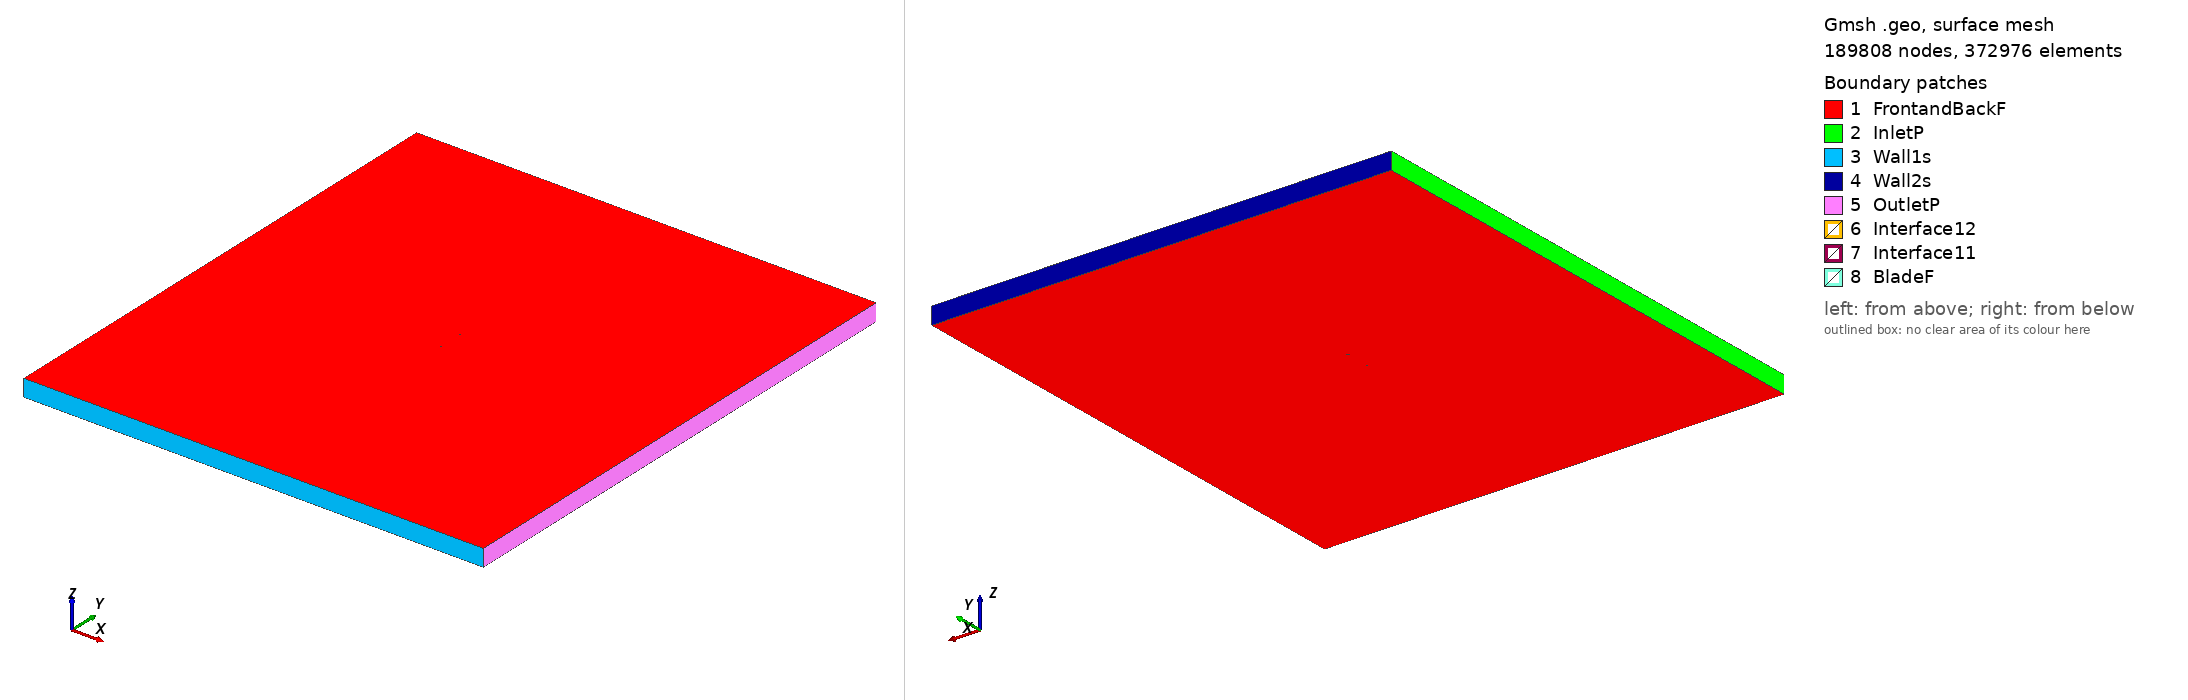

Gmsh geometry script, surface-meshed: 189808 nodes, 372976 surface elements. Boundary patches (legend numbers): 1 FrontandBackF, 2 InletP, 3 Wall1s, 4 Wall2s, 5 OutletP, 6 Interface12, 7 Interface11, 8 BladeF. Left view from above one corner, right view from below the opposite corner. Legend entries are the model's physical surfaces. The drawing asked Gmsh for element sizes between 1% and 20% of the model's largest extent; the script's own settings can give other sizes.

=== fx83w160_tsr2_1.153_aoa_-9.696.geo (drawn) ===
SetFactory("OpenCASCADE");

Point(1) = {0.074244, 0.748547, 0, 1.0};
Point(2) = {0.073175, 0.747958, 0, 1.0};
Point(3) = {0.071235, 0.746909, 0, 1.0};
Point(4) = {0.069014, 0.745733, 0, 1.0};
Point(5) = {0.066522, 0.744443, 0, 1.0};
Point(6) = {0.063769, 0.743055, 0, 1.0};
Point(7) = {0.060763, 0.741572, 0, 1.0};
Point(8) = {0.057518, 0.740011, 0, 1.0};
Point(9) = {0.054047, 0.738387, 0, 1.0};
Point(10) = {0.050363, 0.736713, 0, 1.0};
Point(11) = {0.046480, 0.735008, 0, 1.0};
Point(12) = {0.042411, 0.733290, 0, 1.0};
Point(13) = {0.038173, 0.731580, 0, 1.0};
Point(14) = {0.033783, 0.729895, 0, 1.0};
Point(15) = {0.029254, 0.728269, 0, 1.0};
Point(16) = {0.024607, 0.726699, 0, 1.0};
Point(17) = {0.019858, 0.725225, 0, 1.0};
Point(18) = {0.015024, 0.723853, 0, 1.0};
Point(19) = {0.010125, 0.722608, 0, 1.0};
Point(20) = {0.005187, 0.721467, 0, 1.0};
Point(21) = {0.000223, 0.720478, 0, 1.0};
Point(22) = {-0.004737, 0.719588, 0, 1.0};
Point(23) = {-0.009676, 0.718831, 0, 1.0};
Point(24) = {-0.014565, 0.718173, 0, 1.0};
Point(25) = {-0.019388, 0.717636, 0, 1.0};
Point(26) = {-0.024119, 0.717192, 0, 1.0};
Point(27) = {-0.028741, 0.716865, 0, 1.0};
Point(28) = {-0.033231, 0.716630, 0, 1.0};
Point(29) = {-0.037572, 0.716504, 0, 1.0};
Point(30) = {-0.041741, 0.716471, 0, 1.0};
Point(31) = {-0.045722, 0.716535, 0, 1.0};
Point(32) = {-0.049497, 0.716691, 0, 1.0};
Point(33) = {-0.053050, 0.716934, 0, 1.0};
Point(34) = {-0.056367, 0.717272, 0, 1.0};
Point(35) = {-0.059430, 0.717700, 0, 1.0};
Point(36) = {-0.062234, 0.718233, 0, 1.0};
Point(37) = {-0.064762, 0.718854, 0, 1.0};
Point(38) = {-0.067005, 0.719578, 0, 1.0};
Point(39) = {-0.068950, 0.720370, 0, 1.0};
Point(40) = {-0.070589, 0.721243, 0, 1.0};
Point(41) = {-0.071912, 0.722160, 0, 1.0};
Point(42) = {-0.072915, 0.723129, 0, 1.0};
Point(43) = {-0.073584, 0.724097, 0, 1.0};
Point(44) = {-0.073929, 0.725131, 0, 1.0};
Point(45) = {-0.073921, 0.726069, 0, 1.0};
Point(46) = {-0.073585, 0.727053, 0, 1.0};
Point(47) = {-0.072923, 0.728077, 0, 1.0};
Point(48) = {-0.071932, 0.729098, 0, 1.0};
Point(49) = {-0.070619, 0.730134, 0, 1.0};
Point(50) = {-0.068983, 0.731155, 0, 1.0};
Point(51) = {-0.067038, 0.732173, 0, 1.0};
Point(52) = {-0.064783, 0.733153, 0, 1.0};
Point(53) = {-0.062235, 0.734118, 0, 1.0};
Point(54) = {-0.059404, 0.735049, 0, 1.0};
Point(55) = {-0.056301, 0.735957, 0, 1.0};
Point(56) = {-0.052940, 0.736844, 0, 1.0};
Point(57) = {-0.049339, 0.737709, 0, 1.0};
Point(58) = {-0.045513, 0.738551, 0, 1.0};
Point(59) = {-0.041476, 0.739354, 0, 1.0};
Point(60) = {-0.037246, 0.740125, 0, 1.0};
Point(61) = {-0.032837, 0.740839, 0, 1.0};
Point(62) = {-0.028273, 0.741506, 0, 1.0};
Point(63) = {-0.023569, 0.742102, 0, 1.0};
Point(64) = {-0.018748, 0.742653, 0, 1.0};
Point(65) = {-0.013825, 0.743113, 0, 1.0};
Point(66) = {-0.008822, 0.743501, 0, 1.0};
Point(67) = {-0.003760, 0.743785, 0, 1.0};
Point(68) = {0.001336, 0.744006, 0, 1.0};
Point(69) = {0.006450, 0.744116, 0, 1.0};
Point(70) = {0.011542, 0.744232, 0, 1.0};
Point(71) = {0.016590, 0.744353, 0, 1.0};
Point(72) = {0.021566, 0.744500, 0, 1.0};
Point(73) = {0.026451, 0.744676, 0, 1.0};
Point(74) = {0.031220, 0.744899, 0, 1.0};
Point(75) = {0.035855, 0.745151, 0, 1.0};
Point(76) = {0.040334, 0.745447, 0, 1.0};
Point(77) = {0.044640, 0.745777, 0, 1.0};
Point(78) = {0.048752, 0.746144, 0, 1.0};
Point(79) = {0.052654, 0.746542, 0, 1.0};
Point(80) = {0.056330, 0.746968, 0, 1.0};
Point(81) = {0.059765, 0.747417, 0, 1.0};
Point(82) = {0.062945, 0.747877, 0, 1.0};
Point(83) = {0.065854, 0.748355, 0, 1.0};
Point(84) = {0.068485, 0.748830, 0, 1.0};
Point(85) = {0.070828, 0.749293, 0, 1.0};
Point(86) = {0.072871, 0.749738, 0, 1.0};
Point(87) = {0.073996, 0.750000, 0, 1.0};
Point(88) = {-0.074244, -0.748547, 0, 1.0};
Point(89) = {-0.073175, -0.747958, 0, 1.0};
Point(90) = {-0.071235, -0.746909, 0, 1.0};
Point(91) = {-0.069014, -0.745733, 0, 1.0};
Point(92) = {-0.066522, -0.744443, 0, 1.0};
Point(93) = {-0.063769, -0.743055, 0, 1.0};
Point(94) = {-0.060763, -0.741572, 0, 1.0};
Point(95) = {-0.057518, -0.740011, 0, 1.0};
Point(96) = {-0.054047, -0.738387, 0, 1.0};
Point(97) = {-0.050363, -0.736713, 0, 1.0};
Point(98) = {-0.046480, -0.735008, 0, 1.0};
Point(99) = {-0.042411, -0.733290, 0, 1.0};
Point(100) = {-0.038173, -0.731580, 0, 1.0};
Point(101) = {-0.033783, -0.729895, 0, 1.0};
Point(102) = {-0.029254, -0.728269, 0, 1.0};
Point(103) = {-0.024607, -0.726699, 0, 1.0};
Point(104) = {-0.019858, -0.725225, 0, 1.0};
Point(105) = {-0.015024, -0.723853, 0, 1.0};
Point(106) = {-0.010125, -0.722608, 0, 1.0};
Point(107) = {-0.005187, -0.721467, 0, 1.0};
Point(108) = {-0.000223, -0.720478, 0, 1.0};
Point(109) = {0.004737, -0.719588, 0, 1.0};
Point(110) = {0.009676, -0.718831, 0, 1.0};
Point(111) = {0.014565, -0.718173, 0, 1.0};
Point(112) = {0.019388, -0.717636, 0, 1.0};
Point(113) = {0.024119, -0.717192, 0, 1.0};
Point(114) = {0.028741, -0.716865, 0, 1.0};
Point(115) = {0.033231, -0.716630, 0, 1.0};
Point(116) = {0.037572, -0.716504, 0, 1.0};
Point(117) = {0.041741, -0.716471, 0, 1.0};
Point(118) = {0.045722, -0.716535, 0, 1.0};
Point(119) = {0.049497, -0.716691, 0, 1.0};
Point(120) = {0.053050, -0.716934, 0, 1.0};
Point(121) = {0.056367, -0.717272, 0, 1.0};
Point(122) = {0.059430, -0.717700, 0, 1.0};
Point(123) = {0.062234, -0.718233, 0, 1.0};
Point(124) = {0.064762, -0.718854, 0, 1.0};
Point(125) = {0.067005, -0.719578, 0, 1.0};
Point(126) = {0.068950, -0.720370, 0, 1.0};
Point(127) = {0.070589, -0.721243, 0, 1.0};
Point(128) = {0.071912, -0.722160, 0, 1.0};
Point(129) = {0.072915, -0.723129, 0, 1.0};
Point(130) = {0.073584, -0.724097, 0, 1.0};
Point(131) = {0.073929, -0.725131, 0, 1.0};
Point(132) = {0.073921, -0.726069, 0, 1.0};
Point(133) = {0.073585, -0.727053, 0, 1.0};
Point(134) = {0.072923, -0.728077, 0, 1.0};
Point(135) = {0.071932, -0.729098, 0, 1.0};
Point(136) = {0.070619, -0.730134, 0, 1.0};
Point(137) = {0.068983, -0.731155, 0, 1.0};
Point(138) = {0.067038, -0.732173, 0, 1.0};
Point(139) = {0.064783, -0.733153, 0, 1.0};
Point(140) = {0.062235, -0.734118, 0, 1.0};
Point(141) = {0.059404, -0.735049, 0, 1.0};
Point(142) = {0.056301, -0.735957, 0, 1.0};
Point(143) = {0.052940, -0.736844, 0, 1.0};
Point(144) = {0.049339, -0.737709, 0, 1.0};
Point(145) = {0.045513, -0.738551, 0, 1.0};
Point(146) = {0.041476, -0.739354, 0, 1.0};
Point(147) = {0.037246, -0.740125, 0, 1.0};
Point(148) = {0.032837, -0.740839, 0, 1.0};
Point(149) = {0.028273, -0.741506, 0, 1.0};
Point(150) = {0.023569, -0.742102, 0, 1.0};
Point(151) = {0.018748, -0.742653, 0, 1.0};
Point(152) = {0.013825, -0.743113, 0, 1.0};
Point(153) = {0.008822, -0.743501, 0, 1.0};
Point(154) = {0.003760, -0.743785, 0, 1.0};
Point(155) = {-0.001336, -0.744006, 0, 1.0};
Point(156) = {-0.006450, -0.744116, 0, 1.0};
Point(157) = {-0.011542, -0.744232, 0, 1.0};
Point(158) = {-0.016590, -0.744353, 0, 1.0};
Point(159) = {-0.021566, -0.744500, 0, 1.0};
Point(160) = {-0.026451, -0.744676, 0, 1.0};
Point(161) = {-0.031220, -0.744899, 0, 1.0};
Point(162) = {-0.035855, -0.745151, 0, 1.0};
Point(163) = {-0.040334, -0.745447, 0, 1.0};
Point(164) = {-0.044640, -0.745777, 0, 1.0};
Point(165) = {-0.048752, -0.746144, 0, 1.0};
Point(166) = {-0.052654, -0.746542, 0, 1.0};
Point(167) = {-0.056330, -0.746968, 0, 1.0};
Point(168) = {-0.059765, -0.747417, 0, 1.0};
Point(169) = {-0.062945, -0.747877, 0, 1.0};
Point(170) = {-0.065854, -0.748355, 0, 1.0};
Point(171) = {-0.068485, -0.748830, 0, 1.0};
Point(172) = {-0.070828, -0.749293, 0, 1.0};
Point(173) = {-0.072871, -0.749738, 0, 1.0};
Point(174) = {-0.073996, -0.750000, 0, 1.0};

// Lines: first blade (splines 1-4)
Spline(1) = {1:28};
Spline(2) = {28:61};
Spline(3) = {61:87};
Spline(4) = {87,1};

// Lines: second blade (splines 5-8)
Spline(5) = {88:115};
Spline(6) = {115:148};
Spline(7) = {148:174};
Spline(8) = {174,88};

// Outer domain (points 20001-4 and lines)
Point(175) = {-13.50000000, -15.00000000, 0, 1.0};
Point(176) = {-13.50000000, 15.00000000, 0, 1.0};
Point(177) = {13.50000000, 15.00000000, 0, 1.0};
Point(178) = {13.50000000, -15.00000000, 0, 1.0};
Line(11) = {175, 176};
Line(12) = {176, 177};
Line(13) = {177, 178};
Line(14) = {175, 178};

// Interface (between moving and stationary domain) (circles)
Circle(9) = {0, 0, 0, 0.80000000, 0, 2*Pi};
Circle(10) = {0, 0, 0, 0.80000000, 0, 2*Pi};

// Loops collect Lines/Splines/etc (blade1, blade2, domain, first circle)
Line Loop(1) = {1:4};
Line Loop(2) = {5:8};
Line Loop(3) = {11,12,13,-14};
Line Loop(4) = {9};

// BooleanDifference cuts out the circle/interface from the domain
Plane Surface(1) = {3};
Plane Surface(2) = {4};
BooleanDifference{ Surface{1}; Delete;}{ Surface{2}; Delete;}

// This one cuts out the blades from the inner circle/interface
Line Loop(6) = {10};
Plane Surface(5) = {6};
Plane Surface(6) = {1};
Plane Surface(7) = {2};
BooleanDifference{ Surface{5}; Delete;}{ Surface{6,7}; Delete;}

// extrude to 3rd dimension
Extrude {0, 0, 1} {Surface{1}; Surface{5}; Layers{1}; Recombine;}

// Physical Surfaces are the named boundaries (patches)
Physical Surface("Interface11") = {12};
Physical Surface("Interface12") = {10};

// sides of domain
Physical Surface("InletP") = {6};
Physical Surface("OutletP") = {9};

// top and bottom of domain
Physical Surface("Wall1s") = {7};
Physical Surface("Wall2s") = {8};

// Check FrontandBackF by ensuring there is nothing in the 3rd dimension
Physical Surface("FrontandBackF") = {1,11,5,21};
Physical Surface("BladeF") = {13:20};
Physical Volume("Turbine") = {2};
Physical Volume("Farfield") = {1};

// settings for airfoil boundary layer
Field[1] = BoundaryLayer;
Field[1].EdgesList = {1:8};
Field[1].hwall_n = 1e-3;
Field[1].thickness = 1.5e-2;
Field[1].ratio = 1.05;
Field[1].Quads = 1;
BoundaryLayer Field = 1;

// control points for mesh (blade and interface)
// floor((arc length / 1.5mm)/ 6) -> Transfinite Line
Transfinite Line {1,2,3,5,6,7} = 34 Using Progression 1;
Transfinite Line {4,8} = 2 Using Progression 1;
Transfinite Line {9, 15} = 800 Using Progression 1;

// For more information on gmsh syntax, visit http://gmsh.info/doc/texinfo/gmsh.html
